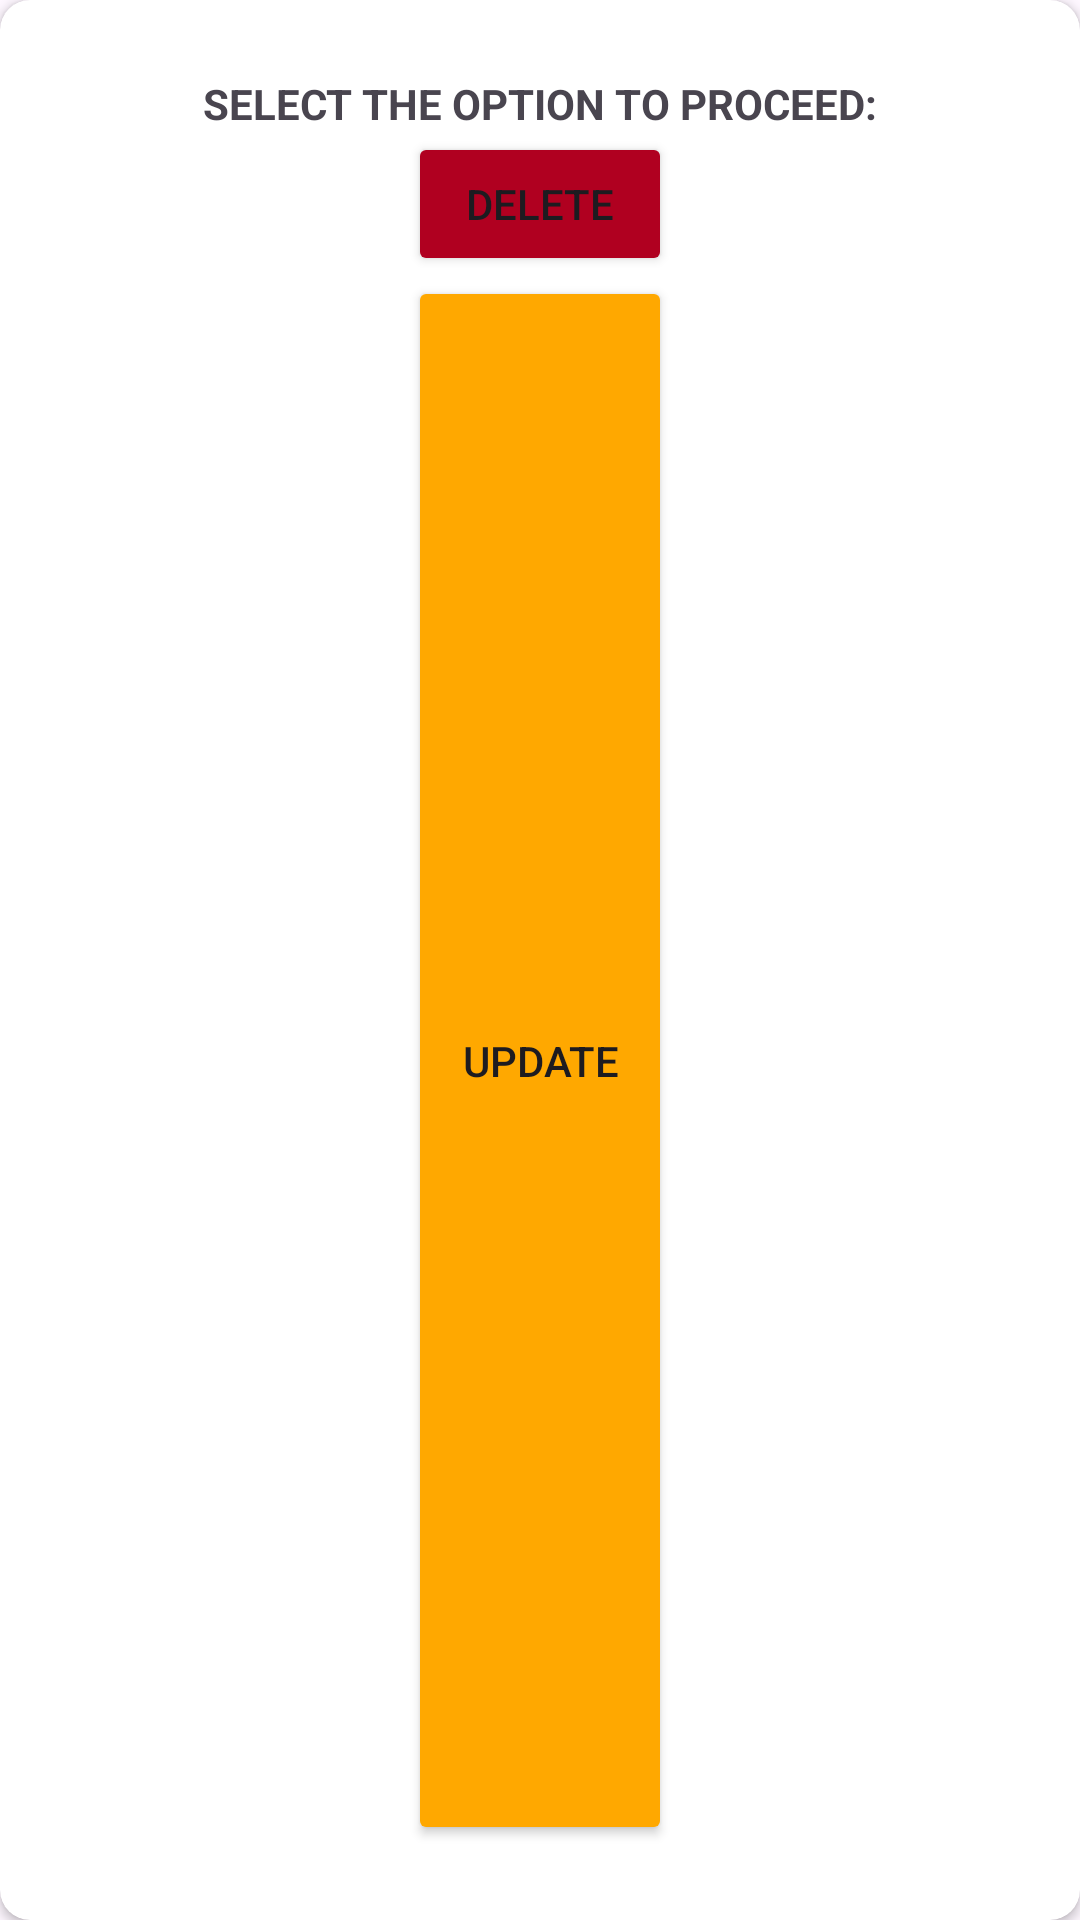

Reconstruct the res/layout file that produces this screen, plus the resources it refers to.
<!-- AndroidManifest.xml: application theme Theme.ExamEase3 -->
<!-- res/layout/instructor_crud_dialog.xml -->
<?xml version="1.0" encoding="utf-8"?>
<androidx.cardview.widget.CardView xmlns:android="http://schemas.android.com/apk/res/android"
    xmlns:app="http://schemas.android.com/apk/res-auto"
    android:layout_width="match_parent"
    android:layout_height="wrap_content"
    android:layout_gravity="center"
    android:background="#0017695C"
    app:cardCornerRadius="10dp">

    <LinearLayout
        android:layout_width="match_parent"
        android:layout_height="match_parent"
        android:layout_margin="25dp"
        android:gravity="center"
        android:orientation="vertical">

        <TextView
            android:id="@+id/textView"
            android:layout_width="wrap_content"
            android:layout_height="wrap_content"
            android:text="Select the option to proceed:"
            android:textAllCaps="true"
            android:textStyle="bold" />

        <Button
            android:id="@+id/delete_btn_at_quiz"
            android:layout_width="wrap_content"
            android:layout_height="wrap_content"
            android:backgroundTint="@color/design_default_color_error"
            android:text="DELETE"
            app:cornerRadius="3dp" />

        <Button
            android:id="@+id/update_btn_at_quiz"
            android:layout_width="wrap_content"
            android:layout_height="wrap_content"
            android:layout_weight="1"
            android:backgroundTint="@color/lightyellow"
            android:text="UPDATE"
            app:cornerRadius="3dp" />

    </LinearLayout>

</androidx.cardview.widget.CardView>
<!-- resources referenced by this layout -->
<resources>
  <color name="lightyellow">#FFA800</color>
  <style name="Theme.ExamEase3" parent="Base.Theme.ExamEase3">
      <item name="android:navigationBarColor">@android:color/transparent</item>
      <item name="android:statusBarColor">@android:color/transparent</item>
      <item name="android:windowLightStatusBar">?attr/isLightTheme</item>
    </style>
  <style name="Base.Theme.ExamEase3" parent="Theme.Material3.DayNight.NoActionBar">
          <item name="android:windowDrawsSystemBarBackgrounds">true</item>
          <item name="android:statusBarColor">#00000000</item>
          <item name="android:windowTranslucentNavigation">true</item>
      </style>
</resources>
